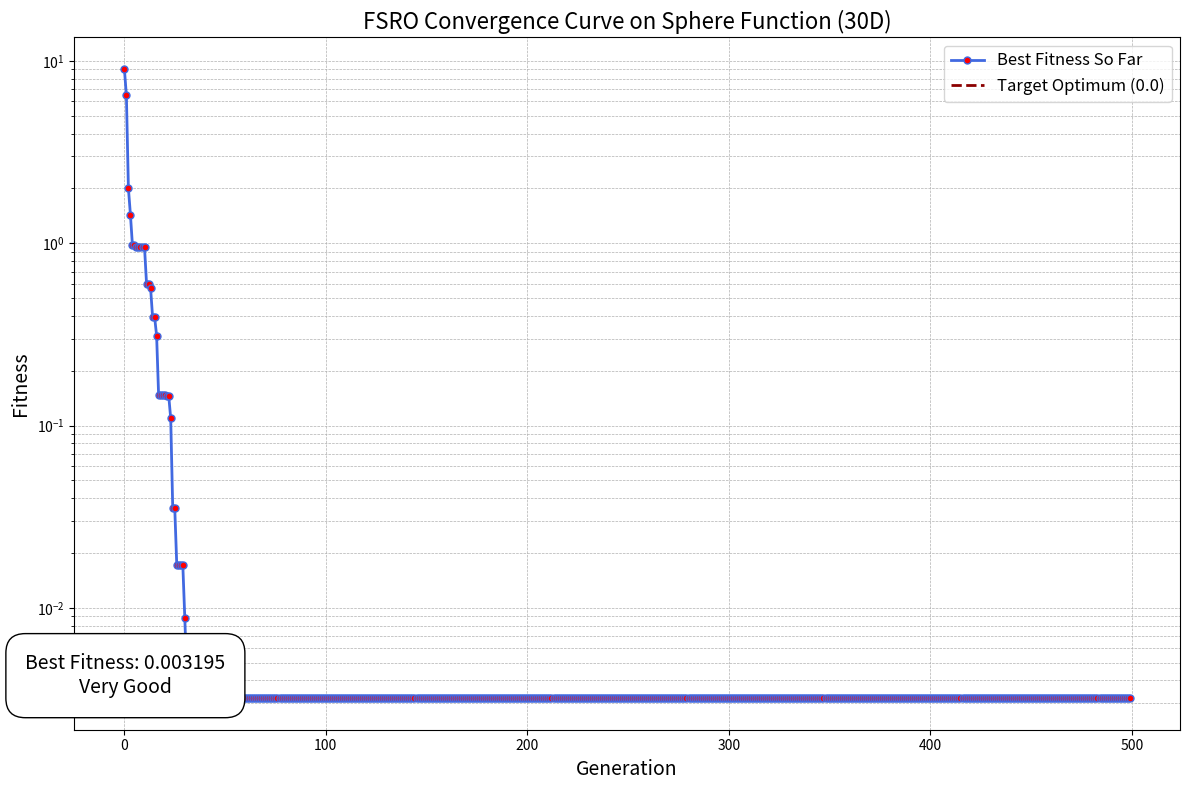

This figure's Python source:
import numpy as np

class FSRO:
    def __init__(
        self,
        objective_func,
        pop_size=None,
        dim=30,
        max_iter=500,
        lower_bounds=None,
        upper_bounds=None,
        mutation_rate=0.05,
        elite_ratio=0.2,
        stagnation_limit=30
    ):
        """
        FSRO optimizer scaled for high-dimensional problems.
        """
        self.obj_func = objective_func
        self.dim = dim
        self.pop_size = pop_size if pop_size else dim * 3  # Scale population with dimension
        self.max_iter = max_iter
        # Default bounds if not provided
        if lower_bounds is None:
            self.lb = np.full(dim, -5.0)
        else:
            self.lb = np.array(lower_bounds)

        if upper_bounds is None:
            self.ub = np.full(dim, 5.0)
        else:
            self.ub = np.array(upper_bounds)

        self.mutation_rate = mutation_rate
        self.elite_ratio = elite_ratio
        self.stagnation_limit = stagnation_limit

        self.population = self._initialize_population()
        self.best_solution = None
        self.best_fitness = np.inf
        self.stagnation_counter = 0
        self.fitness_history = []

    def _initialize_population(self):
        """
        Randomly initialize the population within bounds.
        """
        return np.random.uniform(self.lb, self.ub, (self.pop_size, self.dim))

    def _mutate_and_crossover(self):
        """
        Generate new population using crossover, directional movement, and mutation.
        """
        new_population = []
        for agent in self.population:
            partner = self.population[np.random.randint(self.pop_size)]
            child = agent.copy()

            # Crossover: randomly select a segment to copy from partner
            c1, c2 = sorted(np.random.choice(self.dim, 2, replace=False))
            child[c1:c2] = partner[c1:c2]

            # Directional movement towards best solution (with scale)
            if self.best_solution is not None:
                direction = self.best_solution - child
                child += 0.2 * direction  # movement step

            # Scaled mutation based on dimension
            mutation_scale = self.mutation_rate * np.sqrt(self.dim)
            child += np.random.normal(0, mutation_scale, self.dim)

            # Bound the solution
            child = np.clip(child, self.lb, self.ub)
            new_population.append(child)

        return np.array(new_population)

    def _evaluate(self):
        """
        Evaluate current population and update best solution.
        """
        fitness = np.array([self.obj_func(ind) for ind in self.population])
        best_idx = np.argmin(fitness)

        if fitness[best_idx] < self.best_fitness:
            self.best_fitness = fitness[best_idx]
            self.best_solution = self.population[best_idx].copy()
            self.stagnation_counter = 0
        else:
            self.stagnation_counter += 1

        self.fitness_history.append(self.best_fitness)
        return fitness

    def optimize(self):
        """
        Run the FSRO optimization loop.
        """
        for gen in range(self.max_iter):
            self.population = self._mutate_and_crossover()
            _ = self._evaluate()

            # Adapt on stagnation
            if self.stagnation_counter >= self.stagnation_limit:
                self.mutation_rate = min(1.0, self.mutation_rate * 1.5)
                self.stagnation_counter = 0
                self.population = self._initialize_population()

        return self.best_solution, self.best_fitness, self.fitness_history

import matplotlib.pyplot as plt
import numpy as np

if __name__ == "__main__":
    # Test on a 30D sphere function (like CEC functions)
    def sphere(x):
        return np.sum(x**2)

    optimizer = FSRO(objective_func=sphere, dim=4)
    best_sol, best_fit, history = optimizer.optimize()

    print("Best Solution:", best_sol)
    print("Best Fitness:", best_fit)

    # Human-understandable interpretation
    print("\n--- Analysis ---")
    print(f"Number of Dimensions: {optimizer.dim}")
    print(f"Target Optimum (for Sphere function): 0.0")
    print(f"Best Fitness Achieved: {best_fit:.6f}")

    # Qualitative assessment
    if best_fit < 1e-5:
        quality = "Excellent (near global optimum)"
    elif best_fit < 1e-2:
        quality = "Very Good"
    elif best_fit < 1.0:
        quality = "Good"
    elif best_fit < 10:
        quality = "Fair"
    else:
        quality = "Needs Improvement"

    print(f"Performance Quality: {quality}")
    print(f"Convergence Speed: {len(history)} generations")

    # Plot convergence curve
    plt.figure(figsize=(12, 8))
    plt.plot(history, label='Best Fitness So Far', color='royalblue', linewidth=2, marker='o', markersize=5, markerfacecolor='red')
    plt.axhline(y=0, color='darkred', linestyle='--', linewidth=2, label="Target Optimum (0.0)")

    # Add text annotations on the graph
    plt.text(0.5, best_fit, f'Best Fitness: {best_fit:.6f}\n{quality}', color='black', fontsize=14,
             ha='center', va='bottom', bbox=dict(facecolor='white', edgecolor='black', boxstyle='round,pad=1'))

    # Labels and Title
    plt.xlabel("Generation", fontsize=14)
    plt.ylabel("Fitness", fontsize=14)
    plt.title("FSRO Convergence Curve on Sphere Function (30D)", fontsize=16)
    plt.yscale("log")  # Log scale for better visibility
    plt.grid(True, which='both', linestyle='--', linewidth=0.5)
    plt.legend(fontsize=12)
    plt.tight_layout()

    # Show the plot
    plt.show()